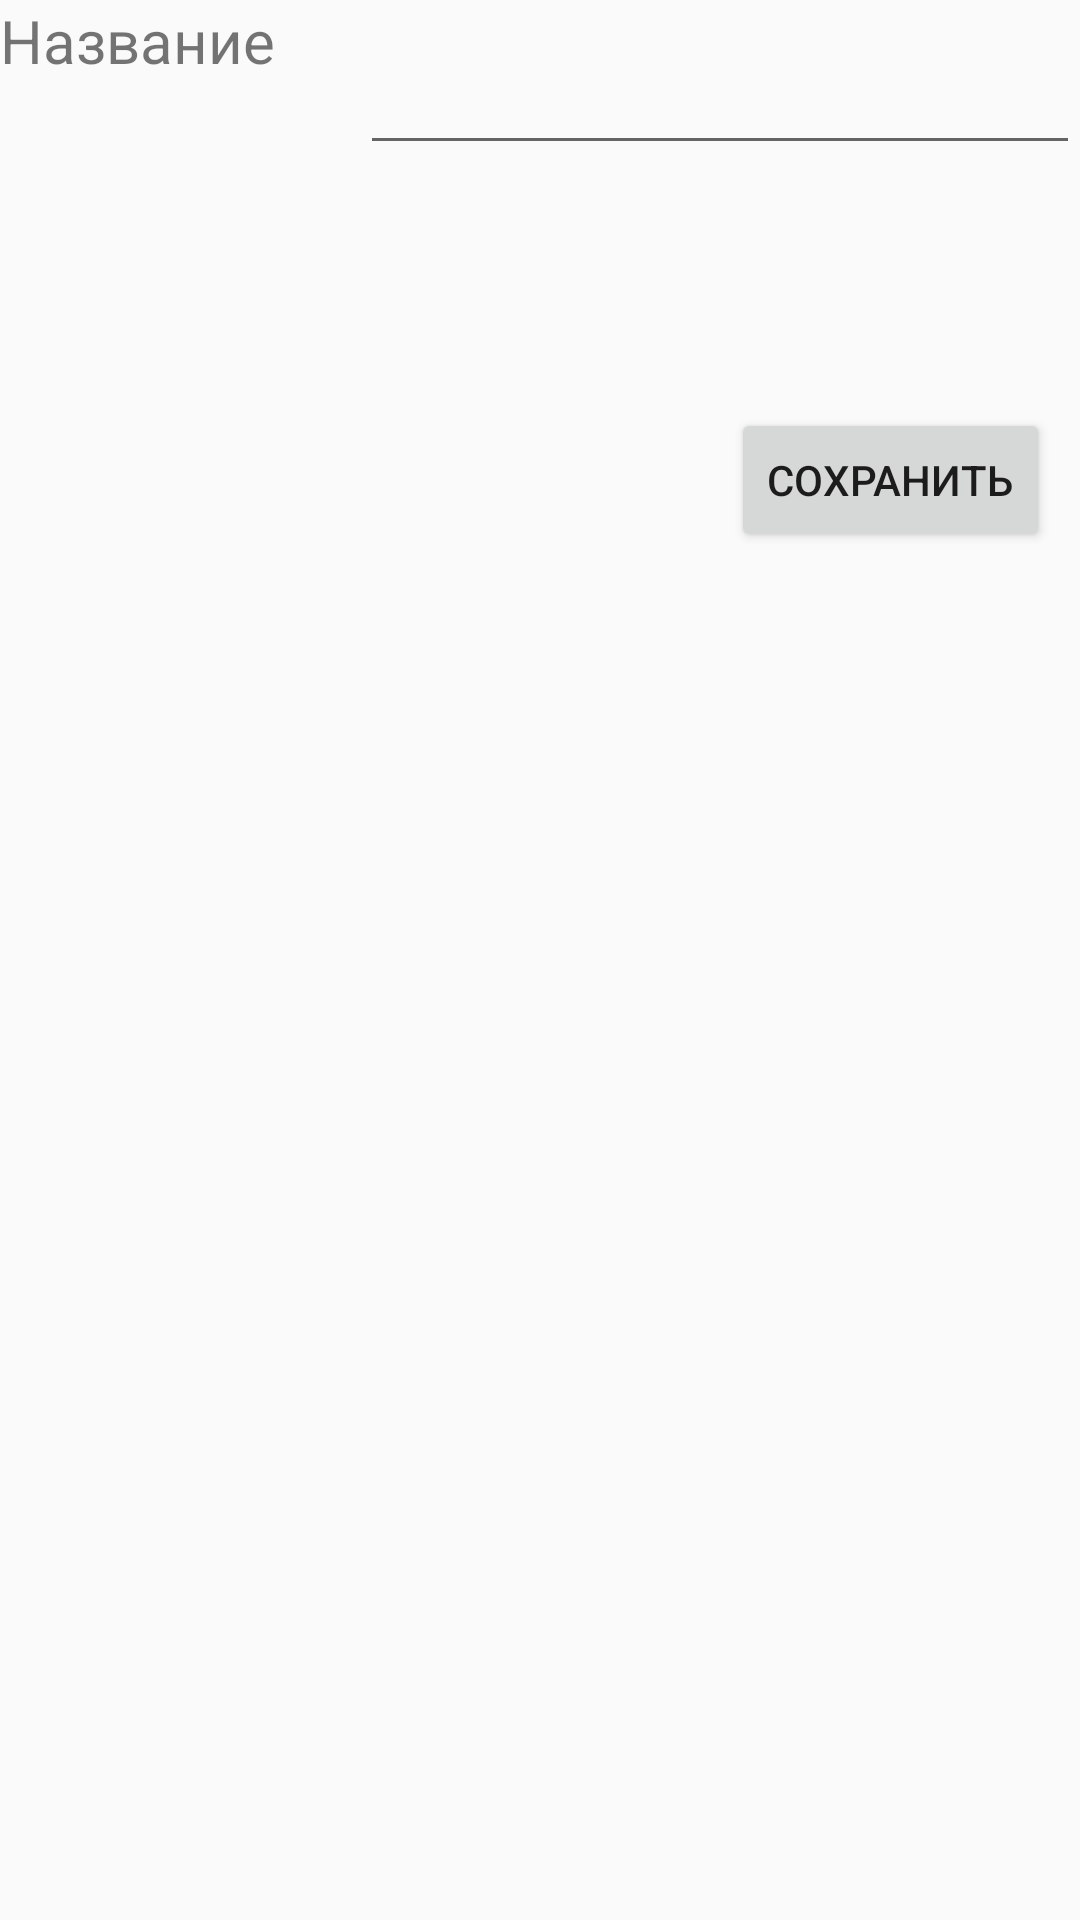

Reconstruct the res/layout file that produces this screen, plus the resources it refers to.
<!-- AndroidManifest.xml: application theme Theme.Policlinic -->
<!-- res/layout/activity_update_disease_type.xml -->
<?xml version="1.0" encoding="utf-8"?>
<LinearLayout xmlns:android="http://schemas.android.com/apk/res/android"
    android:orientation="vertical"
    android:layout_width="match_parent"
    android:layout_height="match_parent">

    <LinearLayout
        android:layout_width="match_parent"
        android:layout_height="120dp"
        android:orientation="vertical">

        <LinearLayout
            android:layout_width="match_parent"
            android:layout_height="55dp"
            android:orientation="horizontal">

            <TextView
                android:id="@+id/tvId"
                android:layout_width="wrap_content"
                android:layout_height="wrap_content"
                android:layout_weight="0"
                android:text=""
                android:visibility="invisible" />

            <TextView
                android:id="@+id/tvNameLabel"
                android:layout_width="match_parent"
                android:layout_height="match_parent"
                android:layout_weight="2"
                android:text="Название"
                android:textSize="20dp" />

            <EditText
                android:id="@+id/etName"
                android:layout_width="match_parent"
                android:layout_height="match_parent"
                android:layout_weight="1"
                android:text=""
                android:textSize="20dp" />

        </LinearLayout>

    </LinearLayout>

    <Button
        android:id="@+id/OK"
        android:layout_width="wrap_content"
        android:layout_height="wrap_content"
        android:layout_gravity="right"
        android:layout_marginTop="16dp"
        android:layout_marginRight="10dp"
        android:text="Сохранить" />

    







</LinearLayout>
<!-- resources referenced by this layout -->
<resources>
  <style name="Theme.Policlinic" parent="android:Theme.Material.Light.DarkActionBar" />
</resources>
